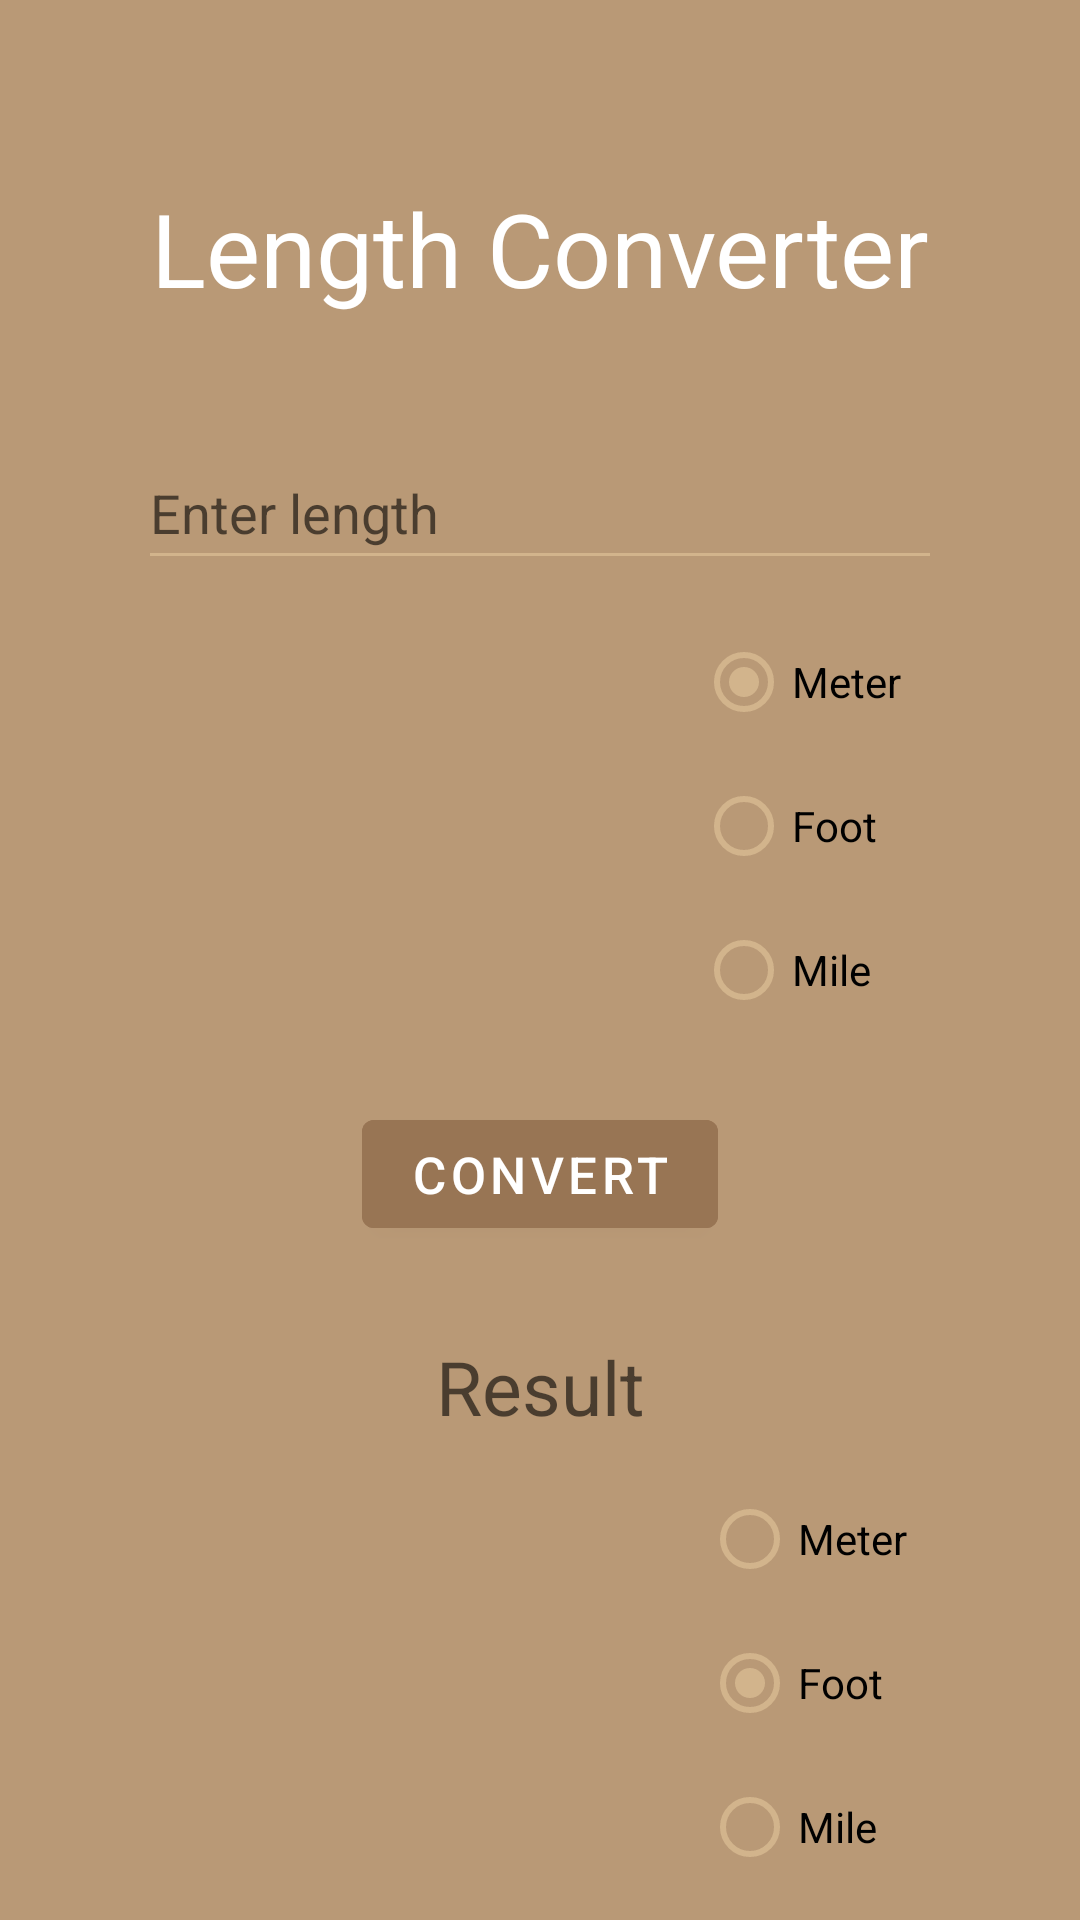

Android layout source for this screen:
<!-- AndroidManifest.xml: application theme Theme.Dig4634unitConverter -->
<!-- res/layout/activity_length.xml -->
<?xml version="1.0" encoding="utf-8"?>
<androidx.constraintlayout.widget.ConstraintLayout xmlns:android="http://schemas.android.com/apk/res/android"
    xmlns:app="http://schemas.android.com/apk/res-auto"
    xmlns:tools="http://schemas.android.com/tools"
    android:layout_width="match_parent"
    android:layout_height="match_parent"
    android:background="#B99976"
    tools:context=".Length">


    <LinearLayout
        android:layout_width="match_parent"
        android:layout_height="match_parent"
        android:orientation="vertical">

        <TextView
            android:id="@+id/textView3"
            android:layout_width="wrap_content"
            android:layout_height="wrap_content"
            android:layout_gravity="center"
            android:layout_marginTop="60dp"
            android:layout_marginBottom="40dp"
            android:text="Length Converter"
            android:textColor="@color/white"
            android:textSize="34dp" />

        <com.google.android.material.textfield.TextInputEditText
            android:id="@+id/input"
            android:layout_width="268dp"
            android:layout_height="wrap_content"
            android:layout_gravity="center"
            android:layout_marginStart="0dp"
            android:layout_marginEnd="0dp"
            android:layout_marginBottom="10dp"
            android:backgroundTint="#D2B48C"
            android:hint="Enter length"
            android:minHeight="48dp"
            android:textColor="@color/white"
            android:textColorHighlight="#D2B48C"
            android:textColorLink="#D2B48C"
            android:textCursorDrawable="@color/white" />

        <RadioGroup
            android:layout_width="128dp"
            android:layout_height="wrap_content"
            android:layout_gravity="right"
            android:background="#00000000"
            android:backgroundTint="#00000000"
            android:checkedButton="@id/meter"
            android:clickable="false"
            android:paddingBottom="20dp">

            <RadioButton
                android:id="@+id/meter"
                android:layout_width="wrap_content"
                android:layout_height="wrap_content"
                android:buttonTint="#D2B48C"
                android:text="Meter" />

            <RadioButton
                android:id="@+id/foot"
                android:layout_width="wrap_content"
                android:layout_height="wrap_content"
                android:layout_marginStart="0dp"
                android:layout_marginBottom="0dp"
                android:buttonTint="#D2B48C"
                android:text="Foot" />

            <RadioButton
                android:id="@+id/mile"
                android:layout_width="wrap_content"
                android:layout_height="wrap_content"
                android:layout_marginEnd="0dp"
                android:buttonTint="#D2B48C"
                android:text="Mile" />
        </RadioGroup>

        <com.google.android.material.button.MaterialButton
            android:id="@+id/convert"
            android:layout_width="wrap_content"
            android:layout_height="wrap_content"
            android:layout_gravity="center"
            android:layout_marginEnd="0dp"
            android:layout_marginBottom="30dp"
            android:backgroundTint="#987554"
            android:text="Convert"
            android:textSize="17dp" />

        <TextView
            android:id="@+id/output"
            android:layout_width="match_parent"
            android:layout_height="wrap_content"
            android:gravity="center"
            android:text=""
            android:hint="Result"
            android:textColor="@color/white"
            android:textColorHighlight="#D2B48C"
            android:textColorLink="#D2B48C"
            android:textSize="25dp" />

        <RadioGroup
            android:layout_width="126dp"
            android:layout_height="wrap_content"
            android:layout_gravity="right"
            android:checkedButton="@id/foot2"
            android:paddingTop="10dp">

            <RadioButton
                android:id="@+id/meter2"
                android:layout_width="wrap_content"
                android:layout_height="wrap_content"
                android:buttonTint="#D2B48C"
                android:text="Meter" />

            <RadioButton
                android:id="@+id/foot2"
                android:layout_width="wrap_content"
                android:layout_height="wrap_content"
                android:buttonTint="#D2B48C"
                android:text="Foot" />

            <RadioButton
                android:id="@+id/mile2"
                android:layout_width="wrap_content"
                android:layout_height="wrap_content"
                android:buttonTint="#D2B48C"
                android:text="Mile" />
        </RadioGroup>

    </LinearLayout>


</androidx.constraintlayout.widget.ConstraintLayout>
<!-- resources referenced by this layout -->
<resources>
  <style name="Theme.Dig4634unitConverter" parent="Theme.MaterialComponents.DayNight.DarkActionBar">
          
          <item name="colorPrimary">@color/purple_500</item>
          <item name="colorPrimaryVariant">@color/purple_700</item>
          <item name="colorOnPrimary">@color/white</item>
          
          <item name="colorSecondary">@color/teal_200</item>
          <item name="colorSecondaryVariant">@color/teal_700</item>
          <item name="colorOnSecondary">@color/black</item>
          
          <item name="android:statusBarColor" tools:targetApi="l">?attr/colorPrimaryVariant</item>
          
      </style>
  <!-- not gathered from this repository: default colours our renderer supplied (Android Studio template values) -->
  <color name="purple_500">#FF6200EE</color>
  <color name="purple_700">#FF3700B3</color>
  <color name="teal_200">#FF03DAC5</color>
  <color name="teal_700">#FF018786</color>
  <color name="black">#FF000000</color>
  <color name="white">#FFFFFFFF</color>
</resources>
